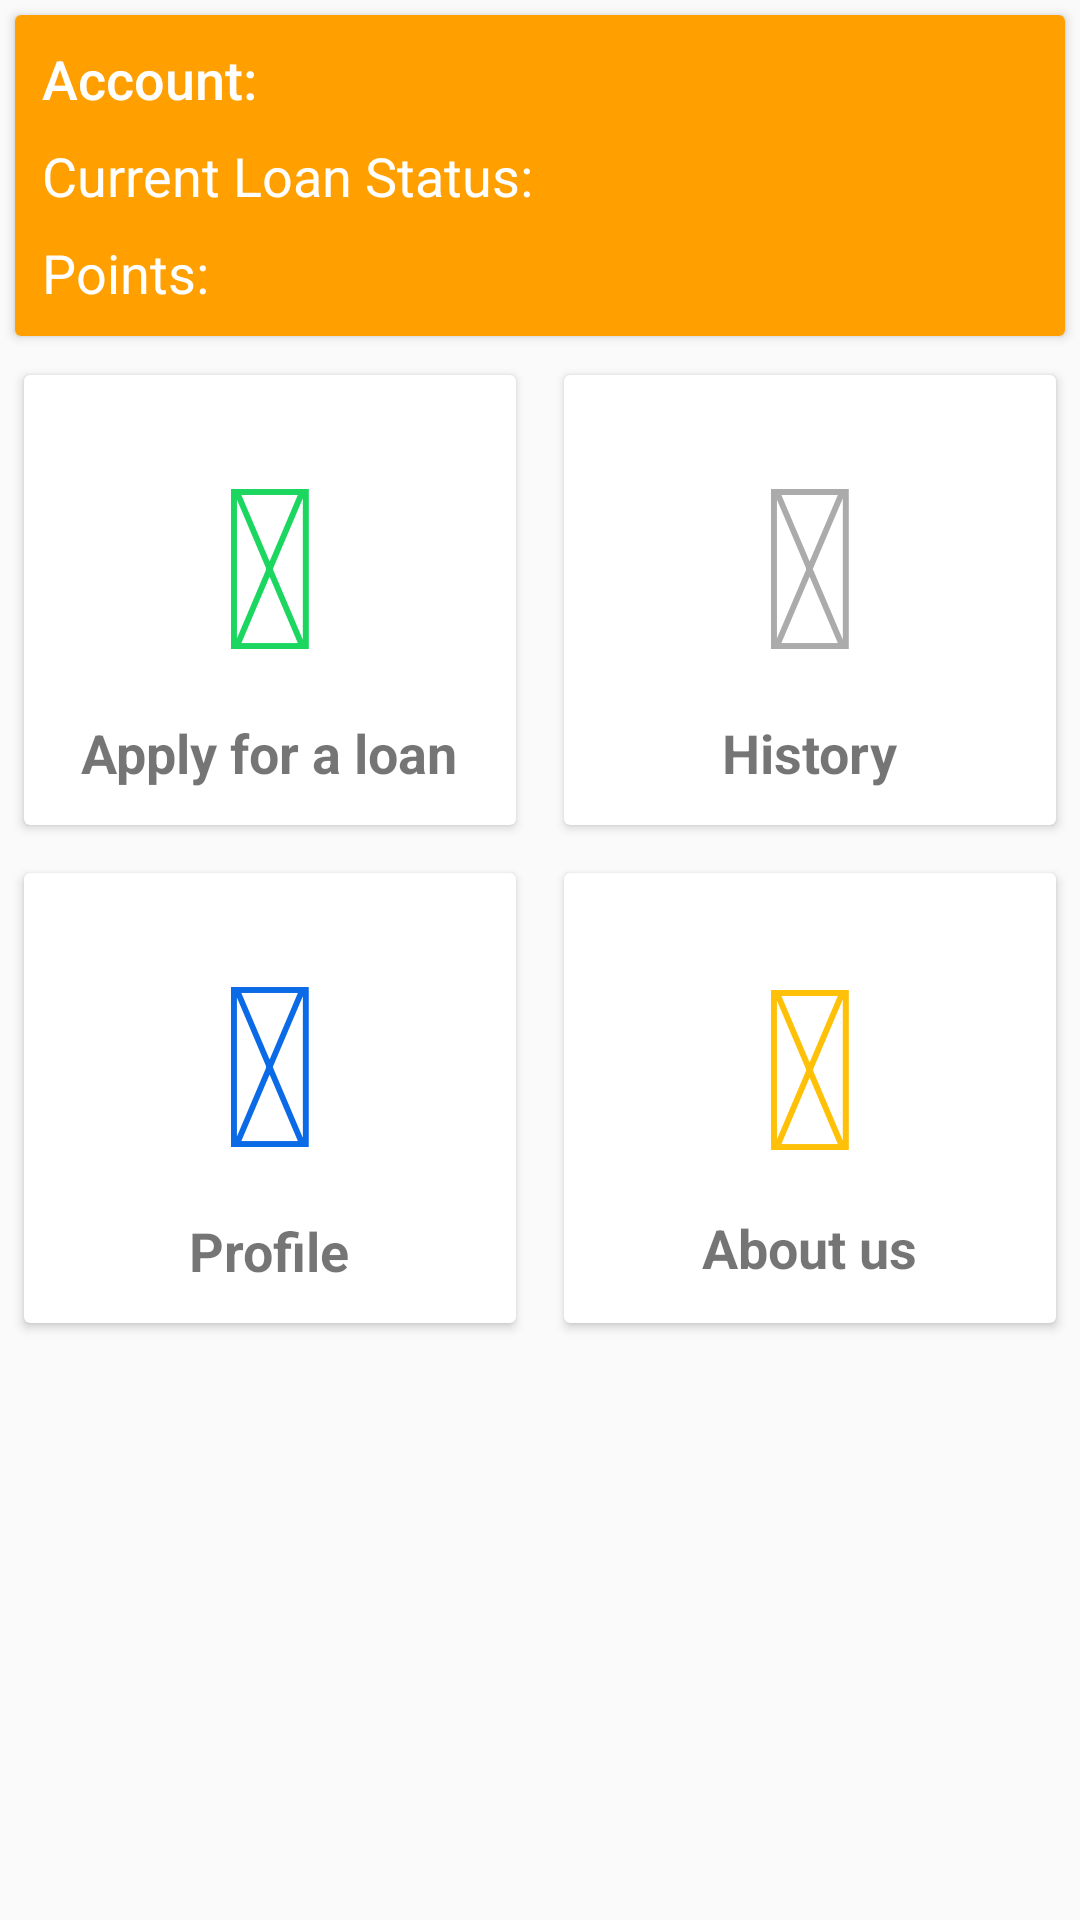

Android layout source for this screen:
<!-- AndroidManifest.xml: application theme AppTheme -->
<!-- res/layout/content_main.xml -->
<?xml version="1.0" encoding="utf-8"?>
<RelativeLayout xmlns:android="http://schemas.android.com/apk/res/android"
    xmlns:app="http://schemas.android.com/apk/res-auto"
    xmlns:tools="http://schemas.android.com/tools"
    android:layout_width="match_parent"
    android:layout_height="match_parent"
    app:layout_behavior="@string/appbar_scrolling_view_behavior"
    tools:context=".MainActivity"
    tools:showIn="@layout/app_bar_main">

    <android.support.v7.widget.CardView
        android:id="@+id/card_user_info"
        android:layout_width="match_parent"
        android:layout_height="wrap_content"
        android:layout_margin="5dip"
        app:cardPreventCornerOverlap="false">

        <LinearLayout
            android:layout_width="match_parent"
            android:layout_height="wrap_content"
            android:background="@color/colorPrimaryDark"
            android:orientation="vertical"
            android:padding="5dip">


            <LinearLayout
                android:layout_width="wrap_content"
                android:layout_height="wrap_content"
                android:gravity="center_vertical"
                android:orientation="horizontal">

                <TextView
                    android:layout_width="wrap_content"
                    android:layout_height="wrap_content"
                    android:layout_margin="4dp"
                    android:text="@string/history_account_name"
                    android:textAppearance="@style/TextAppearance.Widget.AppCompat.Toolbar.Title"
                    android:textColor="@android:color/white"
                    android:textSize="18sp" />

                <TextView
                    android:id="@+id/dash_account_name"
                    android:layout_width="wrap_content"
                    android:layout_height="wrap_content"
                    android:layout_margin="4dp"
                    android:textAppearance="@style/TextAppearance.Widget.AppCompat.Toolbar.Title"
                    android:textColor="@android:color/white"
                    android:textSize="18sp"
                    tools:text="Name" />
            </LinearLayout>

            <LinearLayout
                android:layout_width="wrap_content"
                android:layout_height="wrap_content"
                android:gravity="center_vertical"
                android:orientation="horizontal">

                <TextView
                    android:layout_width="wrap_content"
                    android:layout_height="wrap_content"
                    android:layout_margin="4dp"
                    android:text="@string/current_loan_status"
                    android:textAppearance="@style/TextAppearance.Widget.AppCompat.Toolbar.Subtitle"
                    android:textColor="@android:color/white"
                    android:textSize="18sp" />

                <TextView
                    android:id="@+id/tv_loan_status"
                    android:layout_width="wrap_content"
                    android:layout_height="wrap_content"
                    android:layout_margin="4dp"
                    android:textAppearance="@style/TextAppearance.Widget.AppCompat.Toolbar.Subtitle"
                    android:textColor="@android:color/white"
                    android:textSize="18sp"
                    android:textStyle="italic"
                    tools:text="Not applied" />

            </LinearLayout>

            <LinearLayout
                android:layout_width="wrap_content"
                android:layout_height="match_parent">

                <TextView
                    android:layout_width="wrap_content"
                    android:layout_height="wrap_content"
                    android:layout_margin="4dp"
                    android:text="@string/history_points"
                    android:textAppearance="@style/TextAppearance.Widget.AppCompat.Toolbar.Subtitle"
                    android:textColor="@android:color/white"
                    android:textSize="18sp" />

                <TextView
                    android:id="@+id/tv_loan_points"
                    android:layout_width="wrap_content"
                    android:layout_height="wrap_content"
                    android:layout_margin="4dp"
                    android:textAppearance="@style/TextAppearance.Widget.AppCompat.Toolbar.Subtitle"
                    android:textColor="@android:color/white"
                    android:textSize="18sp"
                    tools:text="244" />

            </LinearLayout>
        </LinearLayout>

    </android.support.v7.widget.CardView>

    <LinearLayout
        android:id="@+id/linear_2"
        android:layout_width="match_parent"
        android:layout_height="wrap_content"
        android:layout_below="@id/card_user_info"
        android:layout_centerInParent="true"
        android:gravity="center"
        android:orientation="horizontal">

        <android.support.v7.widget.CardView
            android:id="@+id/dash_card_apply_loan"
            android:layout_width="0dp"
            android:layout_height="150dp"
            android:layout_margin="8dp"
            android:layout_weight="1"
            android:clickable="true"
            android:focusable="true"
            android:foreground="?android:attr/selectableItemBackground">

            <LinearLayout
                android:layout_width="match_parent"
                android:layout_height="match_parent"
                android:gravity="center"
                android:orientation="vertical">

                <TextView
                    android:id="@+id/tv_due_date"
                    android:layout_width="wrap_content"
                    android:layout_height="wrap_content"
                    android:gravity="center"
                    android:text="@string/apply_loan_icon"
                    android:textColor="@color/myGreen"
                    android:textSize="75sp" />


                <TextView
                    android:id="@+id/tv_dash_apply_repay_loan"
                    android:layout_width="wrap_content"
                    android:layout_height="wrap_content"
                    android:layout_marginTop="2dp"
                    android:text="@string/apply_for_a_loan"
                    android:textSize="18sp"
                    android:textStyle="bold" />

            </LinearLayout>

        </android.support.v7.widget.CardView>

        <android.support.v7.widget.CardView
            android:id="@+id/dash_loan_history"
            android:layout_width="0dp"
            android:layout_height="150dp"
            android:layout_margin="8dp"
            android:layout_weight="1"
            android:clickable="true"
            android:focusable="true"
            android:foreground="?android:attr/selectableItemBackground">

            <LinearLayout
                android:layout_width="match_parent"
                android:layout_height="match_parent"
                android:gravity="center"
                android:orientation="vertical">

                <TextView
                    android:id="@+id/tv_loan_history"
                    android:layout_width="wrap_content"
                    android:layout_height="wrap_content"
                    android:gravity="center"
                    android:text="@string/loan_history_icon"
                    android:textColor="@color/myGray"
                    android:textSize="75sp" />


                <TextView
                    android:layout_width="wrap_content"
                    android:layout_height="wrap_content"
                    android:layout_marginTop="2dp"
                    android:text="@string/content_history"
                    android:textSize="18sp"
                    android:textStyle="bold" />


            </LinearLayout>

        </android.support.v7.widget.CardView>


    </LinearLayout>

    <LinearLayout
        android:id="@+id/linear_3"
        android:layout_width="match_parent"
        android:layout_height="wrap_content"
        android:layout_below="@id/linear_2"
        android:gravity="center"
        android:orientation="horizontal">

        <android.support.v7.widget.CardView
            android:id="@+id/dash_user_profile"
            android:layout_width="0dp"
            android:layout_height="150dp"
            android:layout_margin="8dp"
            android:layout_weight="1"
            android:clickable="true"
            android:focusable="true"
            android:foreground="?android:attr/selectableItemBackground">

            <LinearLayout
                android:layout_width="match_parent"
                android:layout_height="match_parent"
                android:gravity="center"
                android:orientation="vertical">

                <TextView
                    android:id="@+id/tv_user_profile"
                    android:layout_width="wrap_content"
                    android:layout_height="wrap_content"
                    android:gravity="center"
                    android:text="@string/user_profile_icon"
                    android:textColor="@color/myDarkBlue"
                    android:textSize="75sp" />


                <TextView
                    android:layout_width="wrap_content"
                    android:layout_height="wrap_content"
                    android:layout_marginTop="2dp"
                    android:text="@string/content_profile"
                    android:textSize="18sp"
                    android:textStyle="bold" />


            </LinearLayout>

        </android.support.v7.widget.CardView>

        <android.support.v7.widget.CardView
            android:id="@+id/dash_about_us"
            android:layout_width="0dp"
            android:layout_height="150dp"
            android:layout_margin="8dp"
            android:layout_weight="1"
            android:clickable="true"
            android:focusable="true"
            android:foreground="?android:attr/selectableItemBackground">

            <LinearLayout
                android:layout_width="match_parent"
                android:layout_height="match_parent"
                android:gravity="center"
                android:orientation="vertical">

                <TextView
                    android:id="@+id/tv_about"
                    android:layout_width="wrap_content"
                    android:layout_height="wrap_content"
                    android:gravity="center"
                    android:text="@string/about_icon"
                    android:textColor="@color/colorPrimary"
                    android:textSize="75sp" />


                <TextView
                    android:layout_width="wrap_content"
                    android:layout_height="wrap_content"
                    android:text="@string/about_us"
                    android:textSize="18sp"
                    android:textStyle="bold" />


            </LinearLayout>

        </android.support.v7.widget.CardView>

    </LinearLayout>
</RelativeLayout>
<!-- resources referenced by this layout -->
<resources>
  <color name="colorPrimary">#ffc107</color>
  <color name="colorPrimaryDark">#ffa000</color>
  <color name="myDarkBlue">#0b6ae6</color>
  <color name="myGray">#ababab</color>
  <color name="myGreen">#1bd65f</color>
  <string name="about_icon"></string>
  <string name="about_us">About us</string>
  <string name="apply_for_a_loan">Apply for a loan</string>
  <string name="apply_loan_icon"></string>
  <string name="content_history">History</string>
  <string name="content_profile">Profile</string>
  <string name="current_loan_status">Current Loan Status:</string>
  <string name="history_account_name">Account:</string>
  <string name="history_points">Points:</string>
  <string name="loan_history_icon"></string>
  <string name="user_profile_icon"></string>
  <style name="AppTheme" parent="Theme.AppCompat.Light.DarkActionBar">
          
          <item name="colorPrimary">@color/colorPrimary</item>
          <item name="colorPrimaryDark">@color/colorPrimaryDark</item>
          <item name="colorAccent">@color/colorAccent</item>
      </style>
  <color name="colorAccent">#ff5722</color>
</resources>
